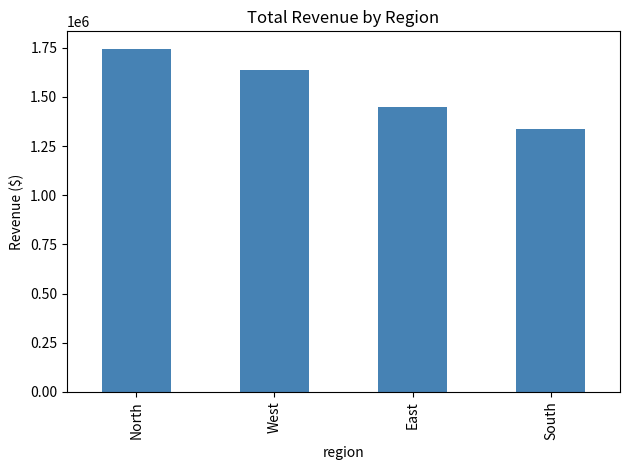
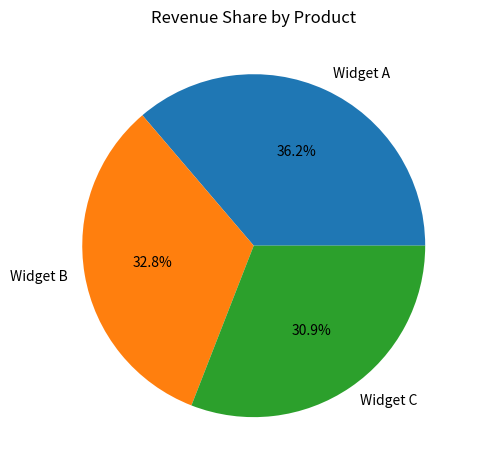
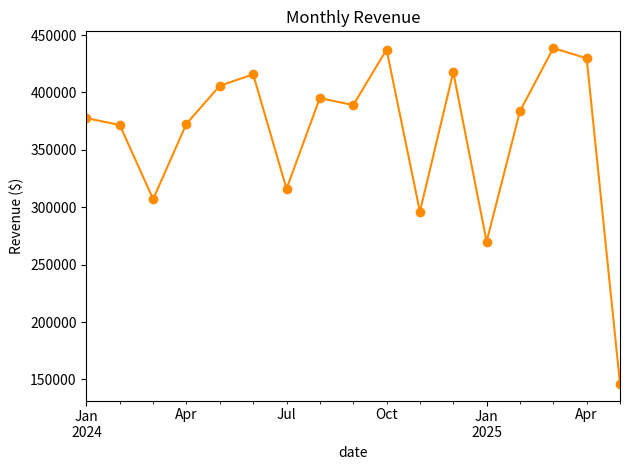

Generate these figures, in order, with matplotlib:
import pandas as pd
import numpy as np
import matplotlib.pyplot as plt

print('Libraries loaded')

# Synthetic sales dataset
np.random.seed(42)
n = 500

df = pd.DataFrame({
    'date':   pd.date_range('2024-01-01', periods=n, freq='D').repeat(1)[:n],
    'region': np.random.choice(['North', 'South', 'East', 'West'], n),
    'product':np.random.choice(['Widget A', 'Widget B', 'Widget C'], n),
    'units':  np.random.randint(1, 100, n),
    'price':  np.random.uniform(10, 500, n).round(2),
})
df['revenue'] = (df['units'] * df['price']).round(2)
df.head()

print('Shape:', df.shape)
print('\nNull counts:')
print(df.isnull().sum())
print('\nDtypes:')
print(df.dtypes)

df.describe()

by_region = (
    df.groupby('region')['revenue']
    .agg(['sum', 'mean', 'count'])
    .rename(columns={'sum': 'total', 'mean': 'avg', 'count': 'orders'})
    .sort_values('total', ascending=False)
)
by_region

by_region['total'].plot(kind='bar', color='steelblue', title='Total Revenue by Region')
plt.ylabel('Revenue ($)')
plt.tight_layout()
plt.show()

by_product = df.groupby('product')['revenue'].sum().sort_values(ascending=False)
by_product.plot(kind='pie', autopct='%1.1f%%', title='Revenue Share by Product')
plt.ylabel('')
plt.tight_layout()
plt.show()

monthly = df.set_index('date').resample('ME')['revenue'].sum()
monthly.plot(title='Monthly Revenue', marker='o', color='darkorange')
plt.ylabel('Revenue ($)')
plt.tight_layout()
plt.show()
